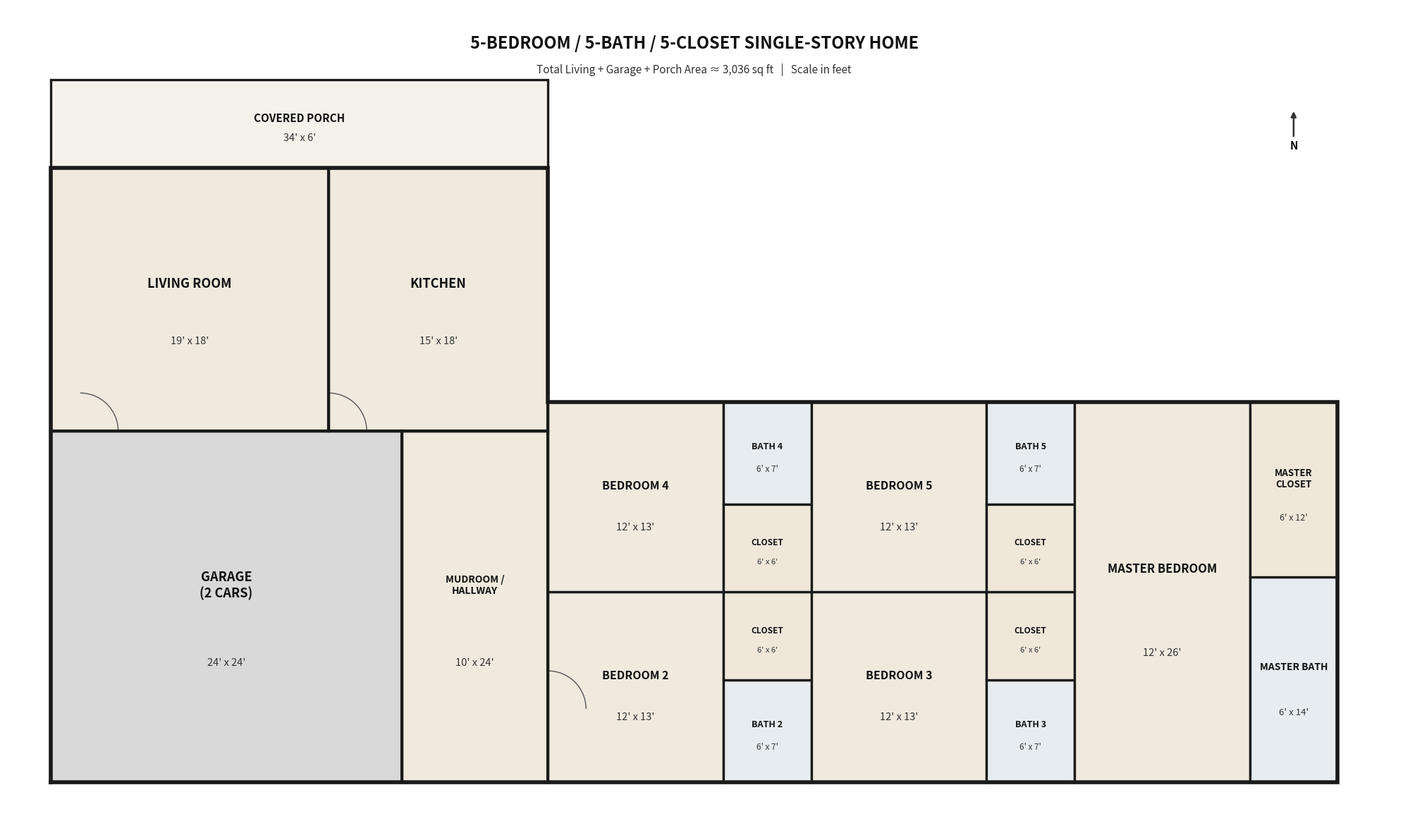

Here is the Python script that generated this plot: (Note: this script raises an exception after producing the figure.)
import matplotlib.pyplot as plt
import matplotlib.patches as patches
from matplotlib.path import Path
import matplotlib.font_manager as fm

fig, ax = plt.subplots(figsize=(20, 14))

WALL = "#1a1a1a"
FLOOR = "#efe9de"      # interior beige floor
GARAGE_FLOOR = "#d9d9d9"
PORCH_FLOOR = "#f4f1ea"
WET_FLOOR = "#e6ecf0"  # bathrooms
CLOSET_FLOOR = "#eee7da"

rooms = []  # list of dicts

def add_room(name, dims_label, x, y, w, h, area, floor=FLOOR, fontsize=10.5, name_fontsize=11.5, wall_lw=2.4):
    rooms.append(dict(name=name, dims=dims_label, x=x, y=y, w=w, h=h, area=area,
                       floor=floor, fontsize=fontsize, name_fontsize=name_fontsize, wall_lw=wall_lw))

# ---------------------------------------------------------------
# GARAGE (2-car)
add_room("GARAGE\n(2 CARS)", "24' x 24'", 0, 0, 24, 24, 576, floor=GARAGE_FLOOR, name_fontsize=13)

# HALLWAY / MUDROOM (circulation spine connecting garage to house)
add_room("MUDROOM /\nHALLWAY", "10' x 24'", 24, 0, 10, 24, 240, name_fontsize=10)

# LIVING ROOM
add_room("LIVING ROOM", "19' x 18'", 0, 24, 19, 18, 342, name_fontsize=13)

# KITCHEN
add_room("KITCHEN", "15' x 18'", 19, 24, 15, 18, 270, name_fontsize=13)

# COVERED PORCH (back)
add_room("COVERED PORCH", "34' x 6'", 0, 42, 34, 6, 204, floor=PORCH_FLOOR, name_fontsize=11)

# ---------------- BEDROOM WING (x: 34 -> 88, y: 0 -> 26) ----------------
# Regular Suite 1 - Bedroom 2
add_room("BEDROOM 2", "12' x 13'", 34, 0, 12, 13, 156)
add_room("BATH 2", "6' x 7'", 46, 0, 6, 7, 42, floor=WET_FLOOR, fontsize=8.5, name_fontsize=9)
add_room("CLOSET", "6' x 6'", 46, 7, 6, 6, 36, floor=CLOSET_FLOOR, fontsize=8, name_fontsize=8.5)

# Regular Suite 2 - Bedroom 3
add_room("BEDROOM 3", "12' x 13'", 52, 0, 12, 13, 156)
add_room("BATH 3", "6' x 7'", 64, 0, 6, 7, 42, floor=WET_FLOOR, fontsize=8.5, name_fontsize=9)
add_room("CLOSET", "6' x 6'", 64, 7, 6, 6, 36, floor=CLOSET_FLOOR, fontsize=8, name_fontsize=8.5)

# Regular Suite 3 - Bedroom 4
add_room("BEDROOM 4", "12' x 13'", 34, 13, 12, 13, 156)
add_room("BATH 4", "6' x 7'", 46, 19, 6, 7, 42, floor=WET_FLOOR, fontsize=8.5, name_fontsize=9)
add_room("CLOSET", "6' x 6'", 46, 13, 6, 6, 36, floor=CLOSET_FLOOR, fontsize=8, name_fontsize=8.5)

# Regular Suite 4 - Bedroom 5
add_room("BEDROOM 5", "12' x 13'", 52, 13, 12, 13, 156)
add_room("BATH 5", "6' x 7'", 64, 19, 6, 7, 42, floor=WET_FLOOR, fontsize=8.5, name_fontsize=9)
add_room("CLOSET", "6' x 6'", 64, 13, 6, 6, 36, floor=CLOSET_FLOOR, fontsize=8, name_fontsize=8.5)

# Master Suite (2x regular bedroom / closet / bath)
add_room("MASTER BEDROOM", "12' x 26'", 70, 0, 12, 26, 312, name_fontsize=12)
add_room("MASTER BATH", "6' x 14'", 82, 0, 6, 14, 84, floor=WET_FLOOR, fontsize=9.5, name_fontsize=10)
add_room("MASTER\nCLOSET", "6' x 12'", 82, 14, 6, 12, 72, floor=CLOSET_FLOOR, fontsize=9, name_fontsize=9.5)

TOTAL_AREA = sum(r["area"] for r in rooms)

# ---------------------------------------------------------------
# DRAW ROOMS
for r in rooms:
    rect = patches.Rectangle((r["x"], r["y"]), r["w"], r["h"],
                              facecolor=r["floor"], edgecolor=WALL, linewidth=r["wall_lw"], zorder=2)
    ax.add_patch(rect)
    cx, cy = r["x"] + r["w"]/2, r["y"] + r["h"]/2
    ax.text(cx, cy + r["h"]*0.06, r["name"], ha="center", va="center",
             fontsize=r["name_fontsize"], fontweight="bold", color="#111111", zorder=4)
    ax.text(cx, cy - r["h"]*0.16, r["dims"], ha="center", va="center",
             fontsize=r["fontsize"], color="#333333", zorder=4)

# GARAGE hatch lines (floor texture)
for gx in range(1, 24, 2):
    ax.plot([gx, gx], [0.5, 23.5], color="#bbbbbb", lw=0.6, zorder=1)

# COVERED PORCH texture (vertical plank lines)
for px in range(1, 34, 2):
    ax.plot([px, px], [42.3, 47.7], color="#d8d2c4", lw=0.6, zorder=1)

# ---------------------------------------------------------------
# OUTER BOLD OUTLINE (overall footprint, L-shape)
outline = Path([
    (0, 0), (24, 0), (24, 0), (88, 0), (88, 26), (70, 26), (70, 42),
    (0, 42), (0, 0)
])
outer_pts = [
    (0, 0), (88, 0), (88, 26), (34, 26), (34, 42), (0, 42), (0, 0)
]
xs = [p[0] for p in outer_pts]
ys = [p[1] for p in outer_pts]
ax.plot(xs, ys, color=WALL, lw=4.0, zorder=5, solid_joinstyle="miter")

# Interior wing separators drawn already via individual room edges (zorder 2)
# Re-draw a few key structural walls a bit bolder for clarity
bold_walls = [
    [(24, 0), (24, 24)],      # garage/hallway wall
    [(34, 0), (34, 42)],      # hallway-kitchen / bedroom wing separation
    [(0, 24), (34, 24)],      # living-kitchen / garage-hallway separation
    [(19, 24), (19, 42)],     # living / kitchen divider
]
for (x1, y1), (x2, y2) in bold_walls:
    ax.plot([x1, x2], [y1, y2], color=WALL, lw=3.0, zorder=5)

# ---------------------------------------------------------------
# DOOR SWINGS (simple quarter-circle arcs) for a few key doors
def door(x, y, w, hinge="left", swing="up"):
    """Draw a simple door opening + swing arc."""
    from matplotlib.patches import Arc
    if hinge == "left":
        cx, cy = x, y
    else:
        cx, cy = x + w, y
    ax.add_patch(Arc((cx, cy), 2*w, 2*w, theta1=0 if swing=="up" else 180,
                      theta2=90 if swing=="up" else 270, color="#555555", lw=1.0, zorder=3))

door(19, 24, 2.6, hinge="left", swing="up")     # living/kitchen doorway (decorative)
door(34, 5, 2.6, hinge="left", swing="up")      # hallway -> bedroom wing
door(2, 24, 2.6, hinge="left", swing="up")      # garage -> hallway

# ---------------------------------------------------------------
# TITLE + TOTALS
ax.text(44, 50.5, "5-BEDROOM / 5-BATH / 5-CLOSET SINGLE-STORY HOME",
         ha="center", va="center", fontsize=17, fontweight="bold", color="#111111")
ax.text(44, 48.7, f"Total Living + Garage + Porch Area \u2248 {TOTAL_AREA:,.0f} sq ft   |   Scale in feet",
         ha="center", va="center", fontsize=11, color="#333333")

# North arrow
ax.annotate("N", xy=(85, 46), xytext=(85, 43.5), ha="center", va="center",
            fontsize=11, fontweight="bold",
            arrowprops=dict(arrowstyle="-|>", lw=1.8, color="#333333"))

ax.set_xlim(-3, 92)
ax.set_ylim(-3, 53)
ax.set_aspect("equal")
ax.axis("off")

plt.tight_layout()
plt.savefig("outputs/floor_plan.png", dpi=220, facecolor="white", bbox_inches="tight")
print("TOTAL AREA:", TOTAL_AREA)
for r in rooms:
    print(f"{r['name']:20s} {r['dims']:10s} {r['area']:>6.0f} sqft")
